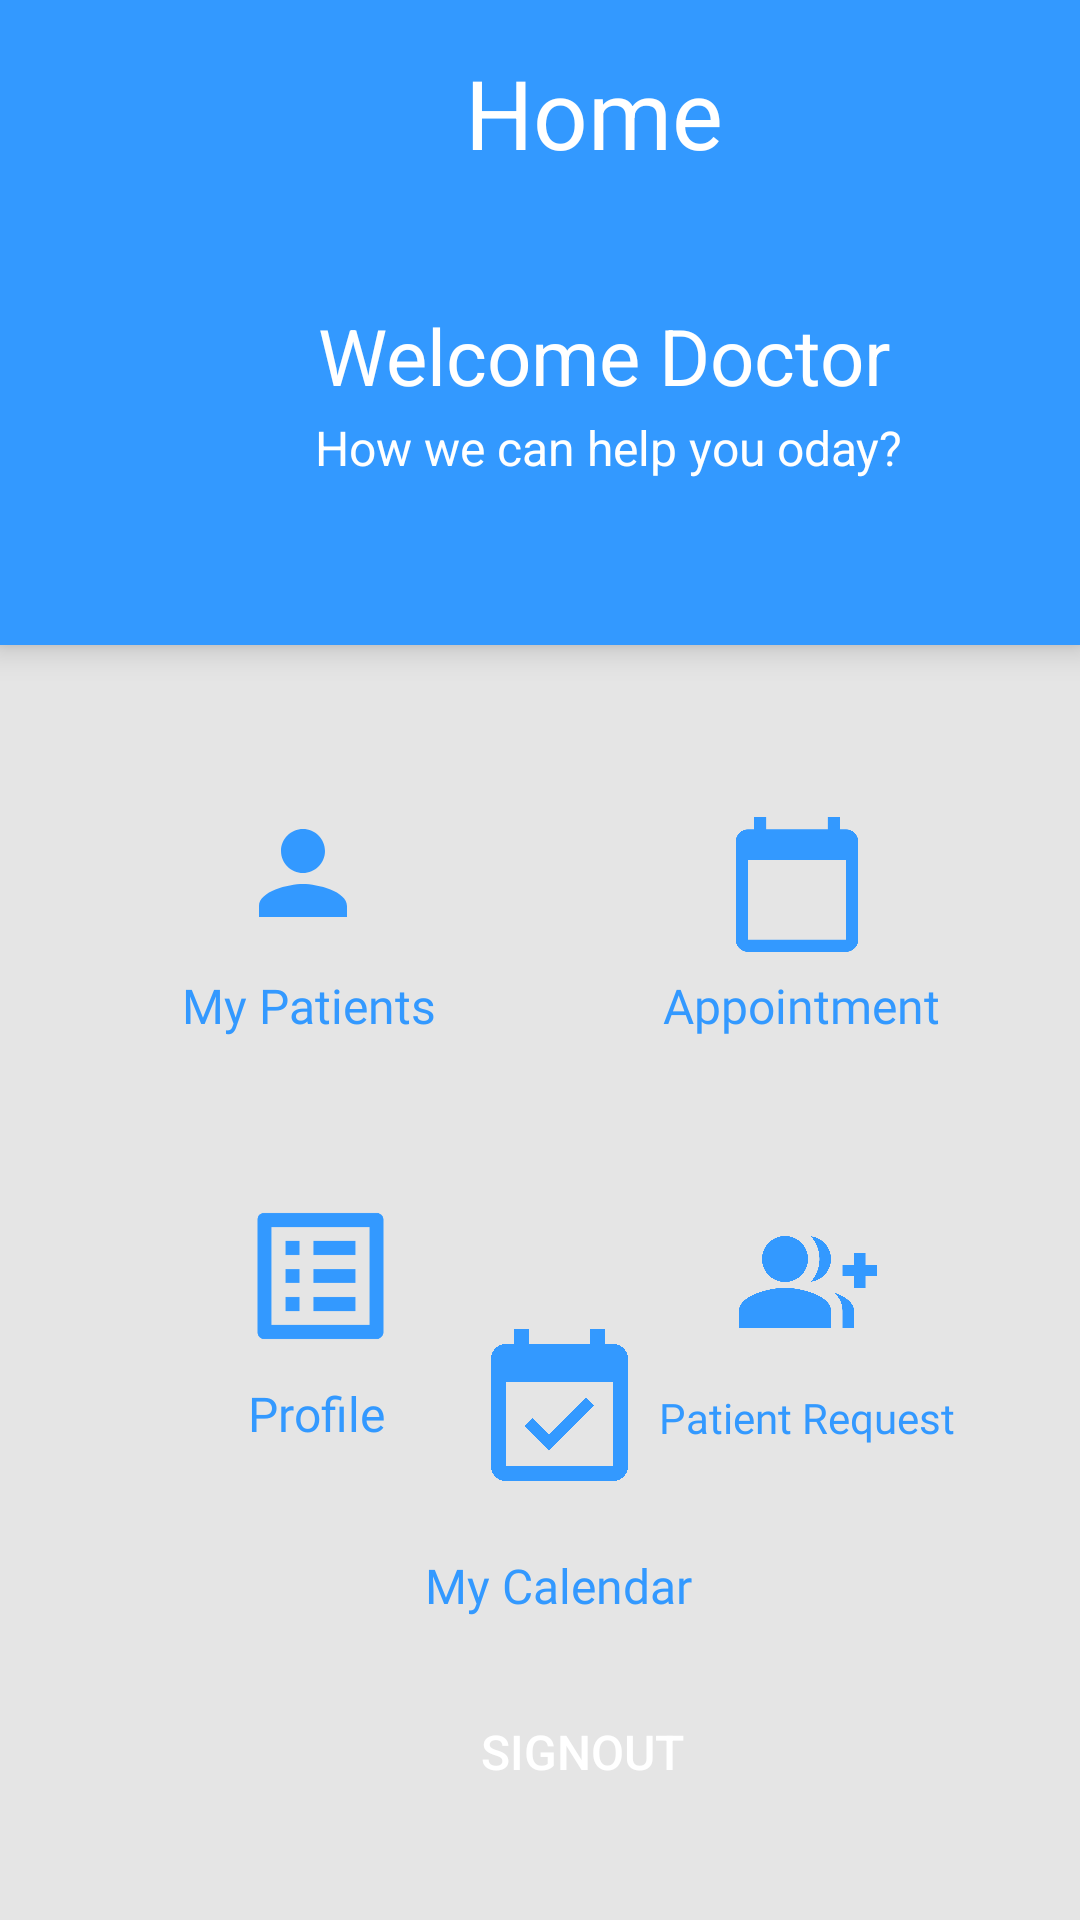

This screen was rendered from an Android layout file. Write that file and the resources it references.
<!-- AndroidManifest.xml: application theme Theme.AppCompat.Light.NoActionBar -->
<!-- res/layout/activity_doctor_home.xml -->
<?xml version="1.0" encoding="utf-8"?>
<androidx.constraintlayout.widget.ConstraintLayout xmlns:android="http://schemas.android.com/apk/res/android"
    xmlns:app="http://schemas.android.com/apk/res-auto"
    xmlns:tools="http://schemas.android.com/tools"
    android:layout_width="match_parent"
    android:layout_height="match_parent"
    android:background="#E5E5E5"
    tools:context=".controller.DoctorHomeActivity">


    <ImageView
        android:id="@+id/imageView7"
        android:layout_width="44dp"
        android:layout_height="46dp"
        android:layout_marginBottom="40dp"
        android:elevation="19dp"
        app:layout_constraintBottom_toBottomOf="@+id/listPatients"
        app:layout_constraintEnd_toEndOf="parent"
        app:layout_constraintHorizontal_bias="0.25"
        app:layout_constraintStart_toStartOf="parent"
        app:srcCompat="@drawable/ic_person" />


    <Button
        android:id="@+id/myCalendarBtn"
        android:layout_width="118dp"
        android:layout_height="107dp"
        android:background="@drawable/button_home"
        android:fontFamily="@font/roboto"
        android:gravity="bottom|center"
        android:paddingBottom="8dp"
        android:text="My Calendar"
        android:textAllCaps="false"
        android:textColor="#3399ff"
        android:textSize="16sp"
        app:layout_constraintBottom_toBottomOf="parent"
        app:layout_constraintEnd_toEndOf="parent"
        app:layout_constraintHorizontal_bias="0.525"
        app:layout_constraintStart_toStartOf="parent"
        app:layout_constraintTop_toTopOf="parent"
        app:layout_constraintVertical_bias="0.826" />

    <Button
        android:id="@+id/signOutBtn"
        android:layout_width="164dp"
        android:layout_height="40dp"
        android:layout_marginBottom="36dp"
        android:background="@drawable/button_danger"
        android:backgroundTint="#3399ff"
        android:text="SignOut"
        android:textColor="#ffff"
        android:textSize="16sp"
        app:layout_constraintBottom_toBottomOf="parent"
        app:layout_constraintEnd_toEndOf="parent"
        app:layout_constraintHorizontal_bias="0.571"
        app:layout_constraintStart_toStartOf="parent" />

    <Button
        android:id="@+id/btnRequst"
        android:layout_width="118dp"
        android:layout_height="107dp"
        android:layout_marginTop="32dp"
        android:layout_marginBottom="237dp"
        android:background="@drawable/button_home"
        android:fontFamily="@font/roboto"
        android:gravity="bottom|center"
        android:paddingBottom="8dp"
        android:text="Appointment"
        android:textAllCaps="false"
        android:textColor="#3399ff"
        android:textSize="16sp"
        app:layout_constraintBottom_toTopOf="@+id/signOutBtn"
        app:layout_constraintEnd_toEndOf="parent"
        app:layout_constraintHorizontal_bias="0.86"
        app:layout_constraintStart_toStartOf="parent"
        app:layout_constraintTop_toBottomOf="@+id/view"
        app:layout_constraintVertical_bias="0.0" />

    <Button
        android:id="@+id/appointement"
        android:layout_width="118dp"
        android:layout_height="107dp"
        android:layout_marginTop="168dp"
        android:layout_marginBottom="98dp"
        android:background="@drawable/button_home"
        android:text=" Patient Request"
        android:textColor="#3399ff"
        android:textSize="14sp"
        android:fontFamily="@font/roboto"
        android:textAllCaps="false"
        android:gravity="bottom|center"
        android:paddingBottom="8dp"
        app:layout_constraintBottom_toTopOf="@+id/signOutBtn"
        app:layout_constraintEnd_toEndOf="parent"
        app:layout_constraintHorizontal_bias="0.86"
        app:layout_constraintStart_toStartOf="parent"
        app:layout_constraintTop_toBottomOf="@+id/view"
        app:layout_constraintVertical_bias="0.0" />

    <Button
        android:id="@+id/listPatients"
        android:layout_width="118dp"
        android:layout_height="107dp"
        android:layout_marginTop="32dp"
        android:layout_marginBottom="237dp"
        android:background="@drawable/button_home"
        android:fontFamily="@font/roboto"
        android:gravity="bottom|center"
        android:paddingBottom="8dp"
        android:text="My Patients"
        android:textAllCaps="false"
        android:textColor="#3399ff"
        android:textSize="16sp"
        app:layout_constraintBottom_toTopOf="@+id/signOutBtn"
        app:layout_constraintEnd_toEndOf="parent"
        app:layout_constraintHorizontal_bias="0.18"
        app:layout_constraintStart_toStartOf="parent"
        app:layout_constraintTop_toBottomOf="@+id/view"
        app:layout_constraintVertical_bias="0.0" />

    <Button
        android:id="@+id/profile"
        android:layout_width="118dp"
        android:layout_height="107dp"
        android:layout_marginTop="168dp"
        android:layout_marginBottom="98dp"
        android:background="@drawable/button_home"
        android:fontFamily="@font/roboto"
        android:gravity="bottom|center"
        android:paddingBottom="8dp"
        android:text="Profile"
        android:textAllCaps="false"
        android:textColor="#3399ff"
        android:textSize="16sp"
        app:layout_constraintBottom_toTopOf="@+id/signOutBtn"
        app:layout_constraintEnd_toEndOf="parent"
        app:layout_constraintHorizontal_bias="0.191"
        app:layout_constraintStart_toStartOf="parent"
        app:layout_constraintTop_toBottomOf="@+id/view"
        app:layout_constraintVertical_bias="0.0" />

    <LinearLayout
        android:id="@+id/view"
        android:layout_width="0dp"
        android:layout_height="215dp"
        android:background="#3399ff"
        android:elevation="6dp"
        android:gravity="center"
        android:orientation="vertical"
        app:layout_constraintEnd_toEndOf="parent"
        app:layout_constraintStart_toStartOf="parent"
        app:layout_constraintTop_toTopOf="parent">

        <RelativeLayout
            android:layout_width="match_parent"
            android:layout_height="match_parent">

            <TextView
                android:id="@+id/home_text"
                android:layout_width="wrap_content"
                android:layout_height="wrap_content"
                android:layout_alignParentStart="true"
                android:layout_alignParentLeft="true"
                android:layout_alignParentBottom="true"
                android:layout_marginStart="155dp"
                android:layout_marginLeft="155dp"
                android:layout_marginBottom="156dp"
                android:gravity="center"
                android:text="Home"
                android:textColor="#ffffff"
                android:textSize="32sp" />

            <TextView
                android:id="@+id/doctorName"
                android:layout_width="wrap_content"
                android:layout_height="wrap_content"
                android:layout_alignParentStart="true"
                android:layout_alignParentLeft="true"
                android:layout_alignParentBottom="true"
                android:layout_marginStart="106dp"
                android:layout_marginLeft="106dp"
                android:layout_marginBottom="79dp"
                android:text="Welcome Doctor"
                android:textColor="#ffffff"
                android:textSize="26sp" />

            <TextView
                android:layout_width="wrap_content"
                android:layout_height="wrap_content"
                android:layout_alignParentStart="true"
                android:layout_alignParentLeft="true"
                android:layout_alignParentBottom="true"
                android:layout_marginStart="105dp"
                android:layout_marginLeft="105dp"
                android:layout_marginBottom="55dp"
                android:text="How we can help you oday?"
                android:textColor="#ffffff"
                android:textSize="16sp" />

        </RelativeLayout>

    </LinearLayout>

    <ImageView
        android:id="@+id/imageView8"
        android:layout_width="69dp"
        android:layout_height="56dp"
        android:layout_marginTop="383dp"
        android:elevation="19dp"
        app:layout_constraintBottom_toBottomOf="parent"
        app:layout_constraintEnd_toEndOf="parent"
        app:layout_constraintHorizontal_bias="0.249"
        app:layout_constraintStart_toStartOf="parent"
        app:layout_constraintTop_toTopOf="@+id/view"
        app:layout_constraintVertical_bias="0.072"
        app:srcCompat="@drawable/ic_profile" />

    <ImageView
        android:id="@+id/imageView9"
        android:layout_width="64dp"
        android:layout_height="49dp"
        android:elevation="19dp"
        app:layout_constraintBottom_toBottomOf="@+id/btnRequst"
        app:layout_constraintEnd_toEndOf="@+id/btnRequst"
        app:layout_constraintHorizontal_bias="0.476"
        app:layout_constraintStart_toStartOf="@+id/btnRequst"
        app:layout_constraintTop_toTopOf="@+id/btnRequst"
        app:layout_constraintVertical_bias="0.403"
        app:srcCompat="@drawable/ic_appointement" />

    <ImageView
        android:id="@+id/imageView10"
        android:layout_width="50dp"
        android:layout_height="46dp"
        android:elevation="19dp"
        app:layout_constraintBottom_toBottomOf="@+id/appointement"
        app:layout_constraintEnd_toEndOf="@+id/appointement"
        app:layout_constraintHorizontal_bias="0.535"
        app:layout_constraintStart_toStartOf="@+id/appointement"
        app:layout_constraintTop_toTopOf="@+id/appointement"
        app:layout_constraintVertical_bias="0.347"
        app:srcCompat="@drawable/ic_request" />

    <ImageView
        android:id="@+id/imageView11"
        android:layout_width="63dp"
        android:layout_height="61dp"
        android:layout_marginBottom="80dp"
        android:elevation="19dp"
        app:layout_constraintBottom_toBottomOf="@+id/myCalendarBtn"
        app:layout_constraintEnd_toEndOf="@+id/myCalendarBtn"
        app:layout_constraintHorizontal_bias="0.509"
        app:layout_constraintStart_toStartOf="@+id/myCalendarBtn"
        app:layout_constraintTop_toTopOf="@+id/myCalendarBtn"
        app:layout_constraintVertical_bias="0.0"
        app:srcCompat="@drawable/ic_calendar" />


</androidx.constraintlayout.widget.ConstraintLayout>
<!-- resources referenced by this layout -->
<resources>
  <!-- drawable ic_appointement (drawable) -->
  <vector android:height="24dp" android:tint="#3399FF"
      android:viewportHeight="24" android:viewportWidth="24"
      android:width="24dp" xmlns:android="http://schemas.android.com/apk/res/android">
      <path android:fillColor="@android:color/white" android:pathData="M20,3h-1L19,1h-2v2L7,3L7,1L5,1v2L4,3c-1.1,0 -2,0.9 -2,2v16c0,1.1 0.9,2 2,2h16c1.1,0 2,-0.9 2,-2L22,5c0,-1.1 -0.9,-2 -2,-2zM20,21L4,21L4,8h16v13z"/>
  </vector>
  <!-- drawable ic_calendar (drawable) -->
  <vector android:height="24dp" android:tint="#3399FF"
      android:viewportHeight="24" android:viewportWidth="24"
      android:width="24dp" xmlns:android="http://schemas.android.com/apk/res/android">
      <path android:fillColor="@android:color/white" android:pathData="M16.53,11.06L15.47,10l-4.88,4.88 -2.12,-2.12 -1.06,1.06L10.59,17l5.94,-5.94zM19,3h-1L18,1h-2v2L8,3L8,1L6,1v2L5,3c-1.11,0 -1.99,0.9 -1.99,2L3,19c0,1.1 0.89,2 2,2h14c1.1,0 2,-0.9 2,-2L21,5c0,-1.1 -0.9,-2 -2,-2zM19,19L5,19L5,8h14v11z"/>
  </vector>
  <!-- drawable ic_person (drawable) -->
  <vector android:height="24dp" android:tint="#3399FF"
      android:viewportHeight="24" android:viewportWidth="24"
      android:width="24dp" xmlns:android="http://schemas.android.com/apk/res/android">
      <path android:fillColor="@android:color/white" android:pathData="M12,12c2.21,0 4,-1.79 4,-4s-1.79,-4 -4,-4 -4,1.79 -4,4 1.79,4 4,4zM12,14c-2.67,0 -8,1.34 -8,4v2h16v-2c0,-2.66 -5.33,-4 -8,-4z"/>
  </vector>
  <!-- drawable ic_profile (drawable) -->
  <vector android:autoMirrored="true" android:height="24dp"
      android:tint="#3399FF" android:viewportHeight="24"
      android:viewportWidth="24" android:width="24dp" xmlns:android="http://schemas.android.com/apk/res/android">
      <path android:fillColor="@android:color/white" android:pathData="M19,5v14L5,19L5,5h14m1.1,-2L3.9,3c-0.5,0 -0.9,0.4 -0.9,0.9v16.2c0,0.4 0.4,0.9 0.9,0.9h16.2c0.4,0 0.9,-0.5 0.9,-0.9L21,3.9c0,-0.5 -0.5,-0.9 -0.9,-0.9zM11,7h6v2h-6L11,7zM11,11h6v2h-6v-2zM11,15h6v2h-6zM7,7h2v2L7,9zM7,11h2v2L7,13zM7,15h2v2L7,17z"/>
  </vector>
  <!-- drawable ic_request (drawable) -->
  <vector android:autoMirrored="true" android:height="24dp"
      android:tint="#3399FF" android:viewportHeight="24"
      android:viewportWidth="24" android:width="24dp" xmlns:android="http://schemas.android.com/apk/res/android">
      <path android:fillColor="@android:color/white" android:pathData="M22,9l0,-2l-2,0l0,2l-2,0l0,2l2,0l0,2l2,0l0,-2l2,0l0,-2z"/>
      <path android:fillColor="@android:color/white" android:pathData="M8,12c2.21,0 4,-1.79 4,-4s-1.79,-4 -4,-4S4,5.79 4,8S5.79,12 8,12z"/>
      <path android:fillColor="@android:color/white" android:pathData="M8,13c-2.67,0 -8,1.34 -8,4v3h16v-3C16,14.34 10.67,13 8,13z"/>
      <path android:fillColor="@android:color/white" android:pathData="M12.51,4.05C13.43,5.11 14,6.49 14,8s-0.57,2.89 -1.49,3.95C14.47,11.7 16,10.04 16,8S14.47,4.3 12.51,4.05z"/>
      <path android:fillColor="@android:color/white" android:pathData="M16.53,13.83C17.42,14.66 18,15.7 18,17v3h2v-3C20,15.55 18.41,14.49 16.53,13.83z"/>
  </vector>
</resources>
